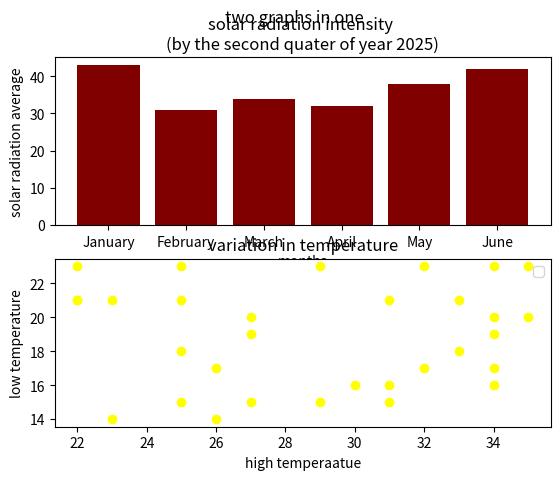

Reproduce this figure in Python.

import pandas
import numpy as np
import matplotlib.pyplot as plt

solar_radiation=x=np.random.randint(low=21,high=45,size=6)
months=['January','February','March','April','May','June']

plt.suptitle("two graphs in one")
plt.subplot(2,1,1)
plt.bar(months,solar_radiation,color='maroon')
plt.title('solar radiation intensity \n(by the second quater of year 2025)')
plt.xlabel('months')
plt.ylabel('solar radiation average')
plt.plot(scaley=True,scalex=True)


#scatter diagram
high_temperature=np.random.randint(low=22,high=36,size=31)
low_temperature=np.random.randint(low=14,high=26,size=31)

plt.subplot(2,1,2)
plt.scatter(high_temperature,low_temperature,color='yellow')
plt.title('variation in temperature')
plt.xlabel('high temperaatue')
plt.ylabel('low temperature')
plt.plot()
plt.legend()
plt.show()



''' 
future self...

this code above has only one thing left to do and that is
scaling up the subloplot to make harmonised good graph
'''